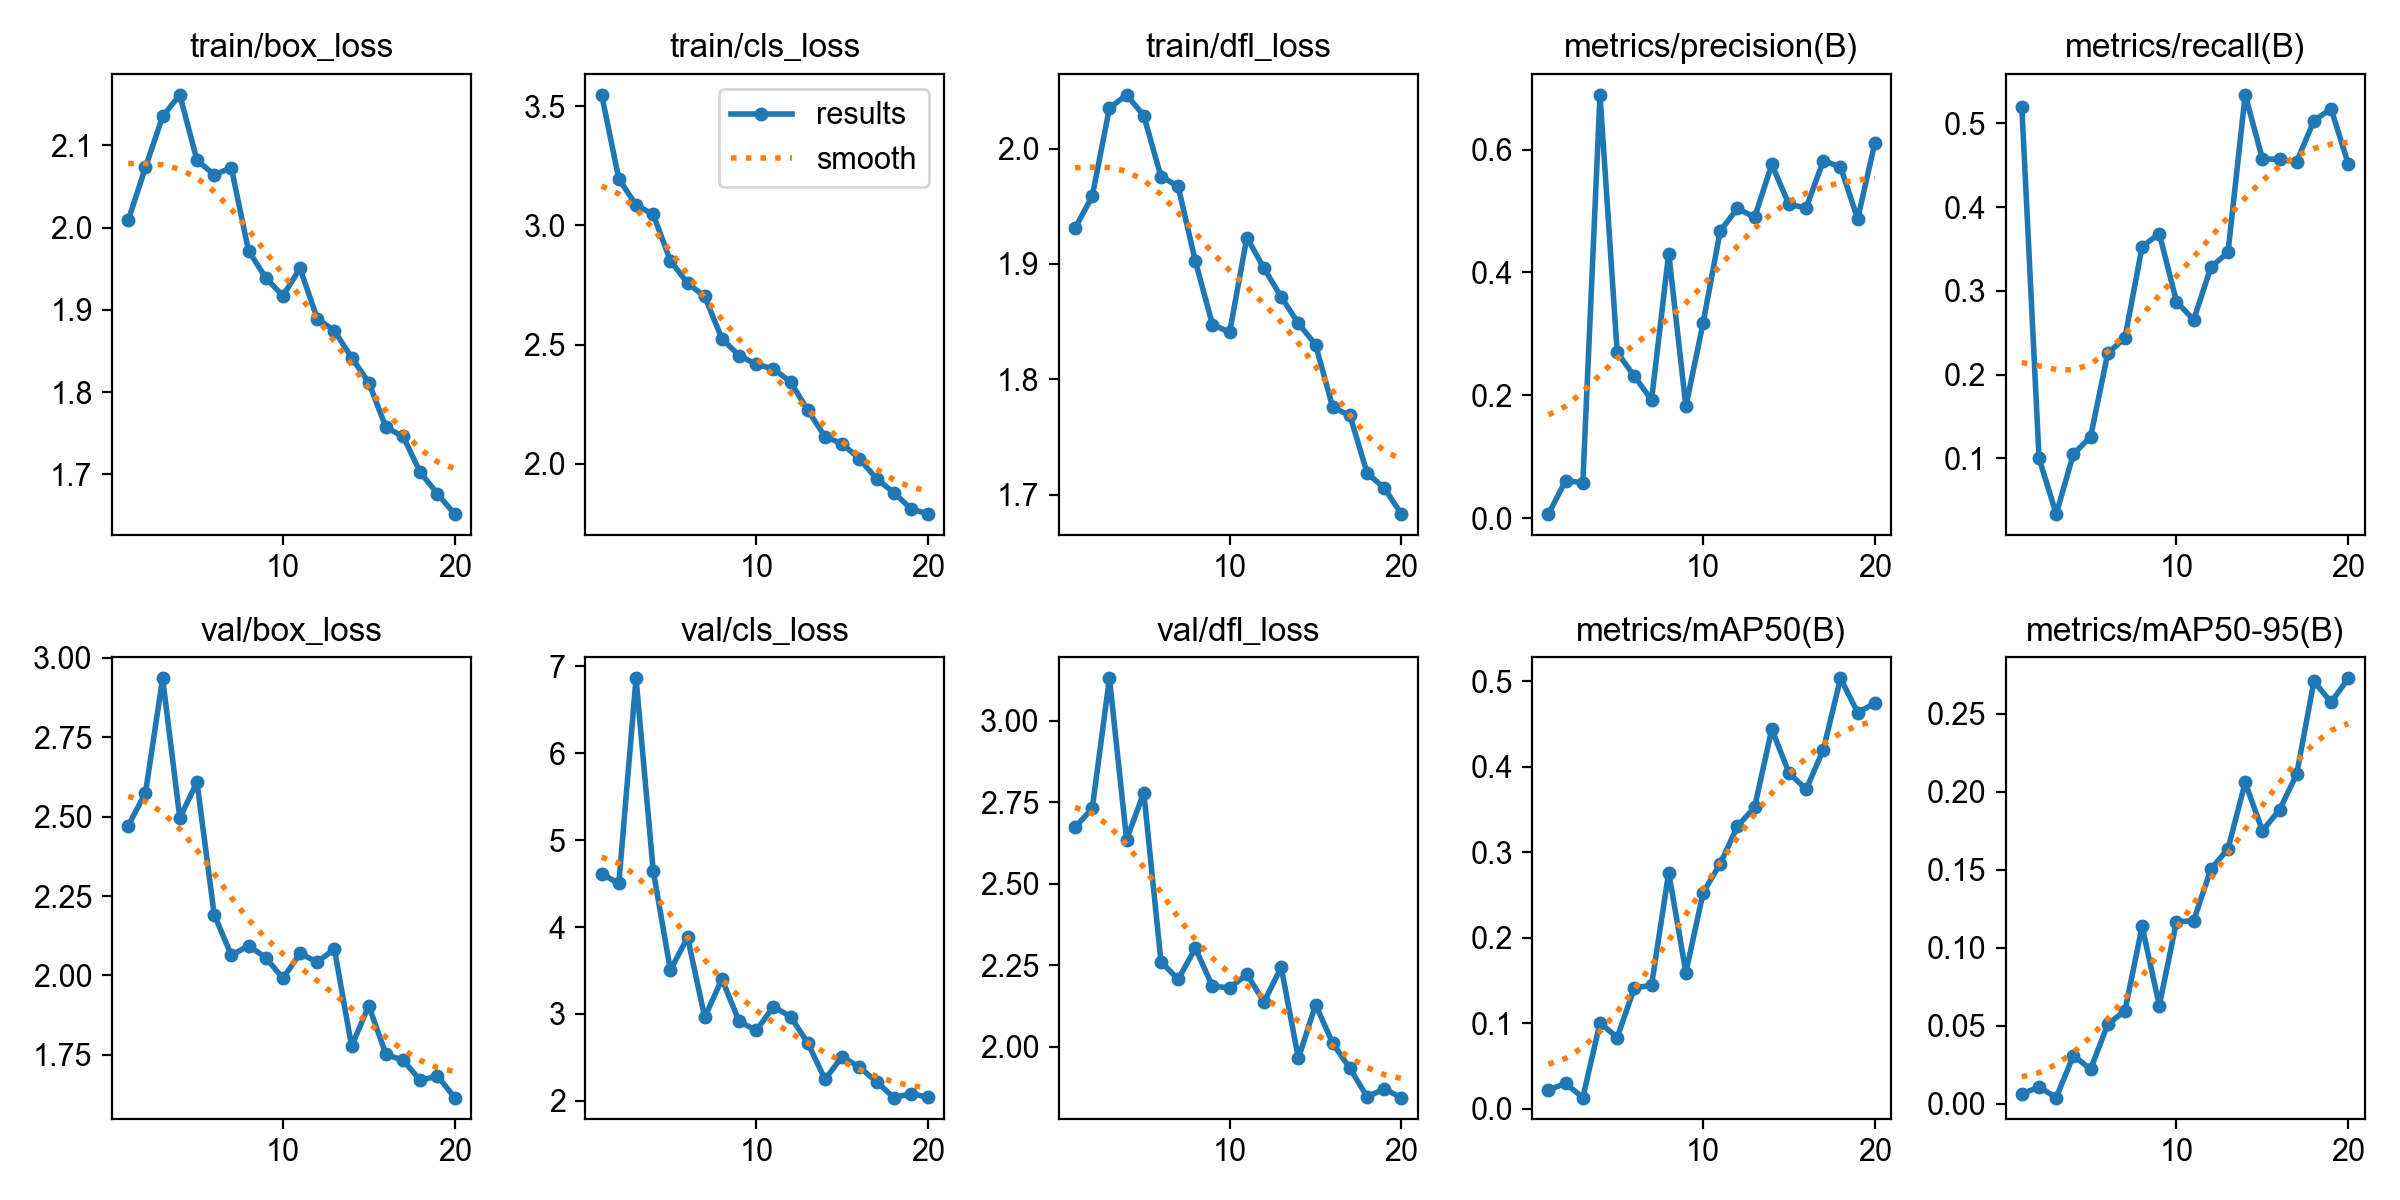

Values plotted in this chart, from the file beside it:
epoch, time, train/box_loss, train/cls_loss, train/dfl_loss, metrics/precision(B), metrics/recall(B), metrics/mAP50(B), metrics/mAP50-95(B), val/box_loss, val/cls_loss, val/dfl_loss, lr/pg0, lr/pg1, lr/pg2
1, 309.6, 2.009, 3.548, 1.931, 0.00678, 0.5193, 0.02238, 0.00644, 2.472, 4.611, 2.673, 0.0004698, 0.0004698, 0.0004698
2, 636.4, 2.073, 3.194, 1.959, 0.06143, 0.1, 0.02987, 0.0109, 2.575, 4.501, 2.731, 0.0008993, 0.0008993, 0.0008993
3, 946.5, 2.135, 3.086, 2.035, 0.05776, 0.03333, 0.01331, 0.00408, 2.936, 6.86, 3.13, 0.001282, 0.001282, 0.001282
4, 1266, 2.162, 3.046, 2.047, 0.6892, 0.1053, 0.1008, 0.03104, 2.496, 4.65, 2.636, 0.001217, 0.001217, 0.001217
5, 1563, 2.082, 2.852, 2.029, 0.27, 0.1254, 0.08354, 0.02226, 2.608, 3.504, 2.779, 0.001146, 0.001146, 0.001146
6, 1857, 2.065, 2.758, 1.976, 0.2312, 0.2255, 0.1415, 0.05112, 2.192, 3.881, 2.261, 0.001075, 0.001075, 0.001075
7, 2169, 2.073, 2.702, 1.967, 0.1926, 0.2438, 0.1447, 0.0597, 2.063, 2.961, 2.207, 0.001005, 0.001005, 0.001005
8, 2461, 1.972, 2.525, 1.902, 0.4309, 0.3529, 0.2764, 0.1138, 2.093, 3.402, 2.302, 0.0009339, 0.0009339, 0.0009339
9, 2768, 1.939, 2.454, 1.847, 0.1822, 0.3684, 0.1595, 0.06309, 2.056, 2.915, 2.186, 0.0008631, 0.0008631, 0.0008631
10, 3083, 1.917, 2.418, 1.841, 0.3178, 0.2873, 0.2528, 0.1168, 1.991, 2.81, 2.181, 0.0007924, 0.0007924, 0.0007924
11, 3376, 1.951, 2.398, 1.923, 0.4677, 0.2652, 0.2867, 0.1175, 2.069, 3.084, 2.222, 0.0007216, 0.0007216, 0.0007216
12, 3666, 1.89, 2.343, 1.896, 0.5043, 0.3281, 0.3305, 0.1503, 2.042, 2.968, 2.138, 0.0006509, 0.0006509, 0.0006509
13, 3958, 1.875, 2.225, 1.871, 0.4899, 0.3461, 0.3528, 0.1636, 2.083, 2.666, 2.244, 0.0005802, 0.0005802, 0.0005802
14, 4254, 1.842, 2.114, 1.849, 0.5759, 0.5342, 0.4441, 0.2061, 1.777, 2.248, 1.964, 0.0005094, 0.0005094, 0.0005094
15, 4550, 1.812, 2.084, 1.83, 0.5107, 0.4579, 0.3929, 0.1751, 1.905, 2.51, 2.129, 0.0004387, 0.0004387, 0.0004387
16, 4846, 1.757, 2.021, 1.776, 0.5052, 0.457, 0.3738, 0.1885, 1.751, 2.388, 2.011, 0.000368, 0.000368, 0.000368
17, 5159, 1.746, 1.938, 1.769, 0.5821, 0.4544, 0.42, 0.2114, 1.733, 2.222, 1.934, 0.0002972, 0.0002972, 0.0002972
18, 5455, 1.702, 1.88, 1.719, 0.5717, 0.5032, 0.5035, 0.2709, 1.669, 2.038, 1.847, 0.0002265, 0.0002265, 0.0002265
19, 5748, 1.677, 1.812, 1.706, 0.4873, 0.5175, 0.4634, 0.2574, 1.683, 2.082, 1.871, 0.0001558, 0.0001558, 0.0001558
20, 6041, 1.652, 1.789, 1.683, 0.6109, 0.4517, 0.4743, 0.2728, 1.615, 2.045, 1.844, 8.50255e-05, 8.50255e-05, 8.50255e-05
